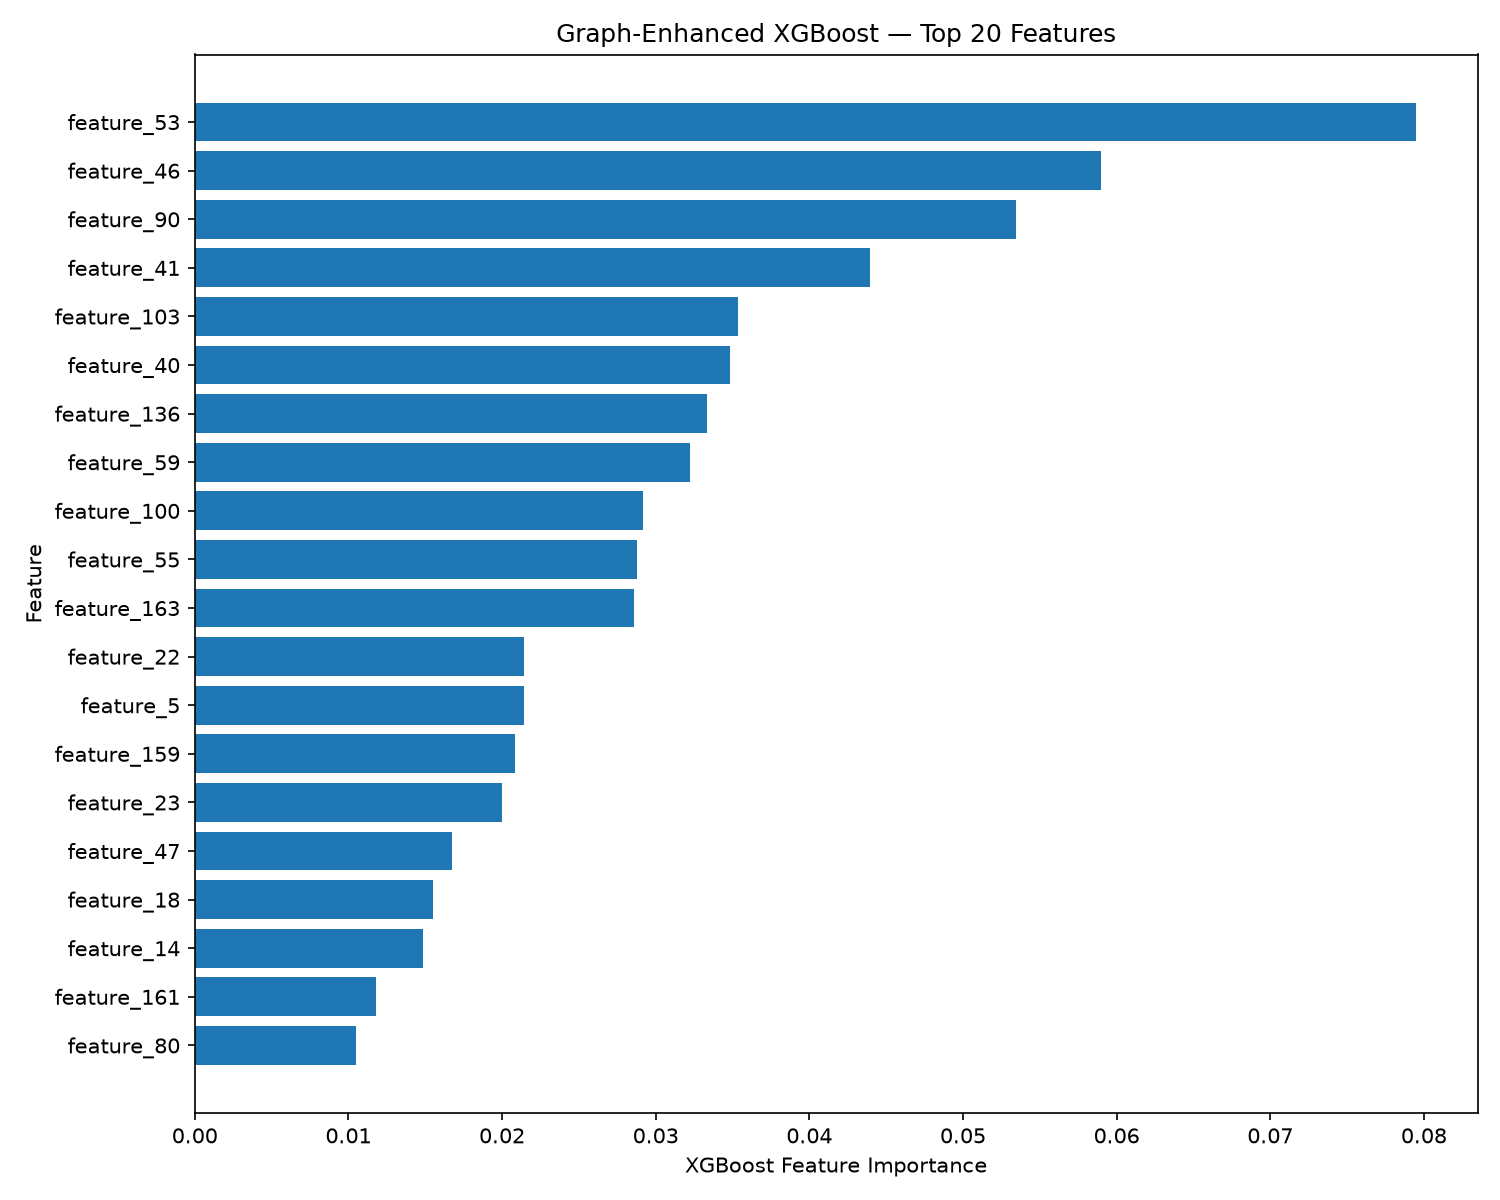

The file beside this chart, header and first rows:
rank, feature, importance, group
1, feature_53, 0.07951, original
2, feature_46, 0.05895, original
3, feature_90, 0.05344, original
4, feature_41, 0.04394, original
5, feature_103, 0.03536, original
6, feature_40, 0.03482, original
7, feature_136, 0.03333, original
8, feature_59, 0.03221, original
9, feature_100, 0.02915, original
10, feature_55, 0.02879, original
11, feature_163, 0.02855, original
12, feature_22, 0.02142, original
13, feature_5, 0.02141, original
14, feature_159, 0.02083, original
15, feature_23, 0.01998, original
16, feature_47, 0.01674, original
17, feature_18, 0.01551, original
18, feature_14, 0.01485, original
19, feature_161, 0.01179, original
20, feature_80, 0.0105, original
21, feature_37, 0.01035, original
22, feature_76, 0.0099, original
23, feature_65, 0.00925, original
24, feature_109, 0.009228, original
25, feature_81, 0.008842, original
26, feature_61, 0.008293, original
27, feature_132, 0.008221, original
28, feature_2, 0.008049, original
29, feature_49, 0.007583, original
30, feature_160, 0.007125, original
31, feature_43, 0.007124, original
32, feature_62, 0.006656, original
33, feature_16, 0.006231, original
34, feature_21, 0.005676, original
35, feature_58, 0.005581, original
36, feature_29, 0.005394, original
37, feature_20, 0.005102, original
38, feature_66, 0.005038, original
39, feature_52, 0.005029, original
40, feature_125, 0.004833, original
41, feature_127, 0.004762, original
42, feature_162, 0.004687, original
43, feature_101, 0.004593, original
44, feature_67, 0.004452, original
45, unique_neighbors, 0.00434, graph
46, feature_6, 0.004228, original
47, feature_3, 0.004154, original
48, feature_152, 0.004114, original
49, feature_106, 0.004093, original
50, feature_139, 0.004067, original
51, feature_35, 0.003909, original
52, feature_77, 0.003832, original
53, feature_158, 0.003763, original
54, feature_153, 0.003615, original
55, feature_4, 0.003512, original
56, feature_64, 0.003369, original
57, feature_13, 0.003341, original
58, feature_8, 0.003245, original
59, feature_89, 0.003001, original
60, feature_102, 0.002925, original
... 120 more rows
